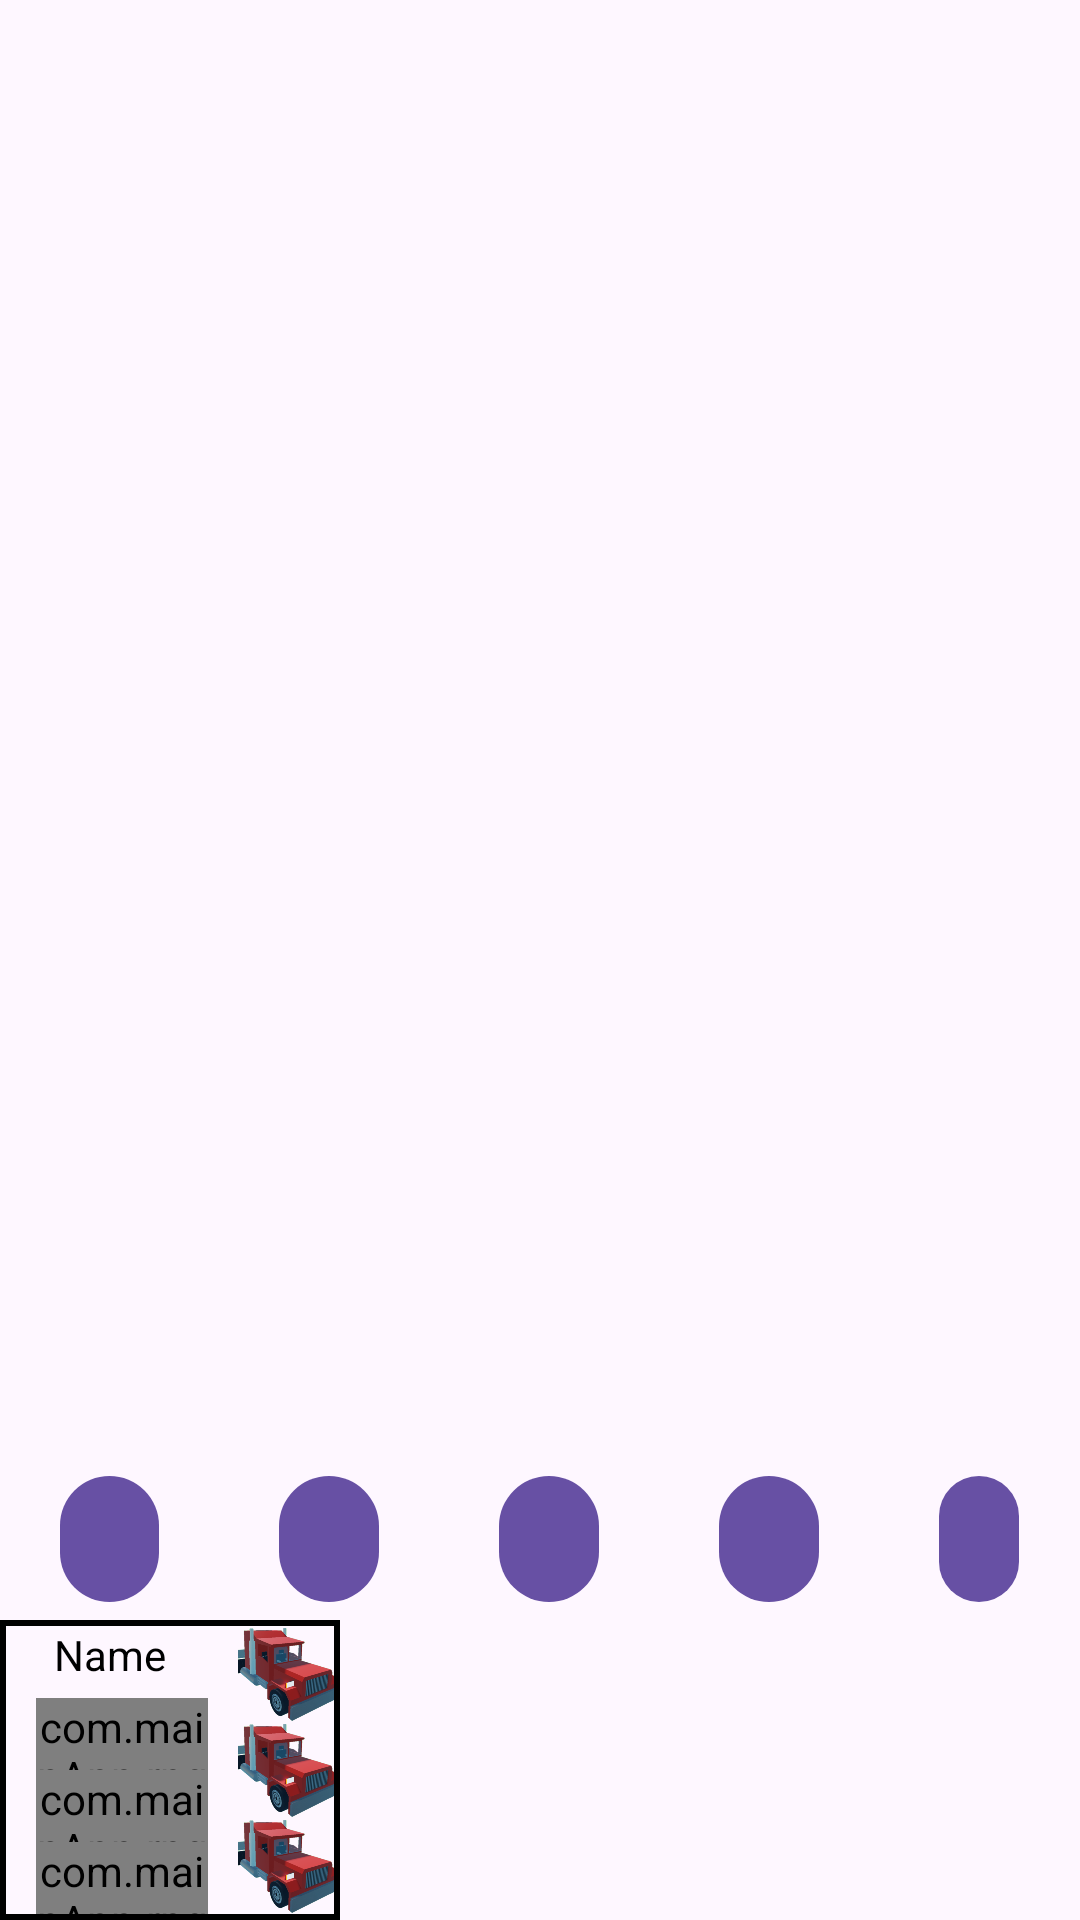

Layout XML and referenced resources for this Android screen:
<!-- AndroidManifest.xml: application theme Theme.BikingGame -->
<!-- res/layout/character_ui.xml -->
<?xml version="1.0" encoding="utf-8"?>
<androidx.constraintlayout.widget.ConstraintLayout xmlns:android="http://schemas.android.com/apk/res/android"
    xmlns:app="http://schemas.android.com/apk/res-auto"
    xmlns:tools="http://schemas.android.com/tools"
    android:layout_width="match_parent"
    android:layout_height="match_parent"
    tools:context=".dungeonExploration.DungeonExplorationActivity">

    <androidx.constraintlayout.widget.ConstraintLayout
        android:id="@+id/character_ui1_container"
        android:layout_width="0dp"
        android:layout_height="100dp"
        android:layout_marginHorizontal="0dp"
        android:layout_marginEnd="5dp"
        app:layout_constraintBottom_toBottomOf="parent"
        app:layout_constraintEnd_toStartOf="@id/character_ui2_container"
        app:layout_constraintStart_toStartOf="parent">

        <include
            android:id="@+id/character_ui1"
            layout="@layout/dungeon_character_ui"
            android:layout_width="match_parent"
            android:layout_height="match_parent" />

        <Button
            android:id="@+id/friendly1Button"
            android:layout_width="match_parent"
            android:layout_height="match_parent"
            android:background="#00000000"
            android:visibility="visible"/>

    </androidx.constraintlayout.widget.ConstraintLayout>

    <androidx.constraintlayout.widget.ConstraintLayout
        android:id="@+id/character_ui2_container"
        android:layout_width="0dp"
        android:layout_height="100dp"
        android:layout_marginHorizontal="0dp"
        android:layout_marginStart="5dp"
        android:layout_marginEnd="5dp"
        android:visibility="invisible"
        app:layout_constraintBottom_toBottomOf="parent"
        app:layout_constraintEnd_toStartOf="@id/character_ui3_container"
        app:layout_constraintHorizontal_chainStyle="spread"
        app:layout_constraintStart_toEndOf="@id/character_ui1_container">

        <include
            android:id="@+id/character_ui2"
            layout="@layout/dungeon_character_ui"
            android:layout_width="match_parent"
            android:layout_height="match_parent" />

        <Button
            android:id="@+id/friendly2Button"
            android:layout_width="match_parent"
            android:layout_height="match_parent"
            android:background="#00000000"
            android:visibility="visible"/>

    </androidx.constraintlayout.widget.ConstraintLayout>

    <androidx.constraintlayout.widget.ConstraintLayout
        android:id="@+id/character_ui3_container"
        android:layout_width="0dp"
        android:layout_height="100dp"
        android:layout_marginHorizontal="0dp"
        android:layout_marginStart="5dp"
        android:visibility="invisible"
        app:layout_constraintBottom_toBottomOf="parent"
        app:layout_constraintEnd_toEndOf="parent"
        app:layout_constraintStart_toEndOf="@id/character_ui2_container">

        <include
            android:id="@+id/character_ui3"
            layout="@layout/dungeon_character_ui"
            android:layout_width="match_parent"
            android:layout_height="match_parent" />

        <Button
            android:id="@+id/friendly3Button"
            android:layout_width="match_parent"
            android:layout_height="match_parent"
            android:background="#00000000"
            android:visibility="visible"/>

    </androidx.constraintlayout.widget.ConstraintLayout>

    <LinearLayout
        android:id="@+id/buttonLayout"
        android:layout_width="match_parent"
        android:layout_height="wrap_content"
        android:layout_gravity="center_horizontal|bottom"
        android:layout_marginBottom="2dp"
        android:gravity="top"
        android:baselineAligned="false"
        android:orientation="horizontal"
        app:layout_constraintBottom_toTopOf="@+id/character_ui1_container"
        app:layout_constraintEnd_toEndOf="parent"
        app:layout_constraintStart_toStartOf="parent">

        <Button
            android:id="@+id/mv1Button"
            android:layout_width="0dp"
            android:layout_height="50dp"
            android:layout_marginHorizontal="20dp"
            android:layout_weight="1"
            android:autoSizeMaxTextSize="18sp"
            android:autoSizeMinTextSize="8sp"
            android:autoSizeStepGranularity="1sp"
            android:autoSizeTextType="uniform"
            android:text="Button" />

        <Button
            android:id="@+id/mv2Button"
            android:layout_width="0dp"
            android:layout_height="50dp"
            android:layout_marginHorizontal="20dp"
            android:layout_weight="1"
            android:autoSizeMaxTextSize="18sp"
            android:autoSizeMinTextSize="8sp"
            android:autoSizeStepGranularity="1sp"
            android:autoSizeTextType="uniform"
            android:text="Button" />

        <Button
            android:id="@+id/mv3Button"
            android:layout_width="0dp"
            android:layout_height="50dp"
            android:layout_marginHorizontal="20dp"
            android:layout_weight="1"
            android:autoSizeMaxTextSize="18sp"
            android:autoSizeMinTextSize="8sp"
            android:autoSizeStepGranularity="1sp"
            android:autoSizeTextType="uniform"
            android:text="Button" />

        <Button
            android:id="@+id/mv4Button"
            android:layout_width="0dp"
            android:layout_height="50dp"
            android:layout_marginHorizontal="20dp"
            android:layout_weight="1"
            android:autoSizeMaxTextSize="18sp"
            android:autoSizeMinTextSize="8sp"
            android:autoSizeStepGranularity="1sp"
            android:autoSizeTextType="uniform"
            android:text="Button" />

        <Button
            android:id="@+id/skipButton"
            android:layout_width="0dp"
            android:layout_height="50dp"
            android:layout_marginHorizontal="20dp"
            android:layout_weight="0.8"

            android:autoSizeTextType="uniform"
            android:text="Skip Turn"
            android:textSize="8sp" />

    </LinearLayout>

    <View
        android:id="@+id/blurRect"
        android:layout_width="match_parent"
        android:layout_height="match_parent"
        android:layout_gravity="center"
        android:background="#80FFFFFF"
        android:visibility="gone"/>

    <TextView
        android:id="@+id/failText"
        android:layout_width="200dp"
        android:layout_height="100dp"
        android:layout_marginStart="155dp"
        android:layout_marginTop="140dp"
        android:layout_marginEnd="156dp"
        android:text="Fail"
        android:textAlignment="center"
        android:textColor="#FF0000"
        android:textSize="15sp"
        android:visibility="gone"
        app:layout_constraintEnd_toEndOf="parent"
        app:layout_constraintStart_toStartOf="parent"
        app:layout_constraintTop_toTopOf="parent" />

    <TextView
        android:id="@+id/finishText"
        android:layout_width="200dp"
        android:layout_height="100dp"
        android:layout_marginStart="155dp"
        android:layout_marginTop="140dp"
        android:layout_marginEnd="156dp"
        android:text="Succeed"
        android:textAlignment="center"
        android:textColor="#00FF00"
        android:textSize="15sp"
        android:visibility="gone"
        app:layout_constraintEnd_toEndOf="parent"
        app:layout_constraintStart_toStartOf="parent"
        app:layout_constraintTop_toTopOf="parent" />

    <TextView
        android:id="@+id/centeredText"
        android:layout_width="wrap_content"
        android:layout_height="wrap_content"
        app:layout_constraintBottom_toBottomOf="parent"
        app:layout_constraintEnd_toEndOf="parent"
        app:layout_constraintStart_toStartOf="parent"
        app:layout_constraintTop_toTopOf="parent"
        app:layout_constraintVertical_bias="0.4" />

</androidx.constraintlayout.widget.ConstraintLayout>
<!-- res/layout/dungeon_character_ui.xml (included above) -->
<?xml version="1.0" encoding="utf-8"?>
<androidx.constraintlayout.widget.ConstraintLayout xmlns:android="http://schemas.android.com/apk/res/android"
    xmlns:tools="http://schemas.android.com/tools"
    android:layout_width="match_parent"
    android:layout_height="120dp"
    xmlns:app="http://schemas.android.com/apk/res-auto"
    android:background="@drawable/ui_border"
    android:padding="2dp">

    <TextView
        android:id="@+id/nameTextView"
        android:layout_width="match_parent"
        android:layout_height="0dp"

        android:layout_marginEnd="40dp"
        android:text="Name"
        android:textColor="@color/text_color"

        android:textAlignment="center"
        app:autoSizeMaxTextSize="24sp"
        app:autoSizeMinTextSize="6sp"
        app:autoSizeStepGranularity="1sp"
        app:autoSizeTextType="uniform"
        app:layout_constraintEnd_toEndOf="parent"
        app:layout_constraintStart_toStartOf="parent"
        app:layout_constraintTop_toTopOf="parent" />

    <androidx.constraintlayout.widget.ConstraintLayout
        android:id="@+id/health_progressbar_layout"
        android:layout_width="0dp"
        android:layout_height="0dp"
        android:layout_marginStart="10dp"
        android:layout_marginTop="5dp"
        android:layout_marginEnd="10dp"

        app:layout_constraintBottom_toTopOf="@+id/mana_progressbar"
        app:layout_constraintEnd_toStartOf="@+id/status_effect2"
        app:layout_constraintStart_toStartOf="parent"
        app:layout_constraintTop_toBottomOf="@+id/nameTextView" >

        <com.mainApp.rpg.gui.TickedProgressBar
            android:id="@+id/health_progressbar"
            android:layout_width="0dp"
            android:layout_height="0dp"

            app:layout_constraintBottom_toBottomOf="parent"
            app:layout_constraintEnd_toEndOf="parent"
            app:layout_constraintHorizontal_bias="0.0"
            app:layout_constraintStart_toStartOf="parent"
            app:layout_constraintTop_toTopOf="parent"
            app:progressColor="#FF0000"
            app:secondaryProgressColor="#46D1CA"/>

    </androidx.constraintlayout.widget.ConstraintLayout>

    <com.mainApp.rpg.gui.TickedProgressBar
        android:id="@+id/mana_progressbar"
        android:layout_width="0dp"
        android:layout_height="0dp"
        android:layout_marginStart="10dp"
        android:layout_marginEnd="10dp"

        app:layout_constraintBottom_toTopOf="@+id/stamina_progressbar"
        app:layout_constraintEnd_toStartOf="@+id/status_effect2"
        app:layout_constraintStart_toStartOf="parent"
        app:layout_constraintTop_toBottomOf="@+id/health_progressbar_layout"
        app:progressColor="#5C51FF" />

    <com.mainApp.rpg.gui.TickedProgressBar
        android:id="@+id/stamina_progressbar"
        android:layout_width="0dp"
        android:layout_height="0dp"
        android:layout_marginStart="10dp"
        android:layout_marginEnd="10dp"

        app:layout_constraintBottom_toBottomOf="parent"
        app:layout_constraintEnd_toStartOf="@+id/status_effect2"
        app:layout_constraintStart_toStartOf="parent"
        app:layout_constraintTop_toBottomOf="@+id/mana_progressbar"
        app:progressColor="#0BF613" />

    <ImageView
        android:id="@+id/status_effect1"
        android:layout_width="0dp"
        android:layout_height="0dp"

        android:scaleType="centerCrop"
        app:layout_constraintBottom_toTopOf="@+id/status_effect2"

        app:layout_constraintDimensionRatio="1:1"
        app:layout_constraintEnd_toEndOf="parent"
        app:layout_constraintTop_toTopOf="parent"
        app:srcCompat="@drawable/truck" />

    <ImageView
        android:id="@+id/status_effect2"
        android:layout_width="0dp"
        android:layout_height="0dp"

        android:scaleType="centerCrop"
        app:layout_constraintBottom_toTopOf="@+id/status_effect3"

        app:layout_constraintDimensionRatio="1:1"
        app:layout_constraintEnd_toEndOf="parent"
        app:layout_constraintTop_toBottomOf="@+id/status_effect1"
        app:srcCompat="@drawable/truck" />

    <ImageView
        android:id="@+id/status_effect3"
        android:layout_width="0dp"
        android:layout_height="0dp"

        android:scaleType="centerCrop"
        app:layout_constraintBottom_toBottomOf="parent"

        app:layout_constraintDimensionRatio="1:1"
        app:layout_constraintEnd_toEndOf="parent"
        app:layout_constraintTop_toBottomOf="@+id/status_effect2"
        app:srcCompat="@drawable/truck" />

    <FrameLayout
        android:id="@+id/damageIndicator"
        android:layout_width="match_parent"
        android:layout_height="match_parent"
        android:background="#5FFF0000"
        android:visibility="gone"
        app:layout_constraintBottom_toBottomOf="parent"
        app:layout_constraintEnd_toEndOf="parent"
        app:layout_constraintStart_toStartOf="parent"
        app:layout_constraintTop_toTopOf="parent" />

</androidx.constraintlayout.widget.ConstraintLayout>
<!-- resources referenced by this layout -->
<resources>
  <color name="text_color">#000000</color>
  <!-- drawable truck: png bitmap (drawable, 85255 bytes) -->
  <!-- drawable ui_border (drawable) -->
  <?xml version="1.0" encoding="utf-8"?>
  <shape xmlns:android="http://schemas.android.com/apk/res/android">
      <solid android:color="@android:color/transparent" />
  
      <stroke
          android:width="2dp"
          android:color="#000000" />
  
      
      
  </shape>
  <style name="Theme.BikingGame" parent="Theme.MaterialComponents.DayNight.DarkActionBar">
          
          <item name="colorPrimary">@color/purple_500</item>
          <item name="colorPrimaryVariant">@color/purple_700</item>
          <item name="colorOnPrimary">@color/white</item>
          
          <item name="colorSecondary">@color/teal_200</item>
          <item name="colorSecondaryVariant">@color/teal_700</item>
          <item name="colorOnSecondary">@color/black</item>
          
          <item name="android:statusBarColor">?attr/colorPrimaryVariant</item>
          
      </style>
  <color name="purple_500">#FF6200EE</color>
  <color name="purple_700">#FF3700B3</color>
  <color name="white">#FFFFFFFF</color>
  <color name="teal_200">#FF03DAC5</color>
  <color name="teal_700">#FF018786</color>
  <color name="black">#FF000000</color>
</resources>
